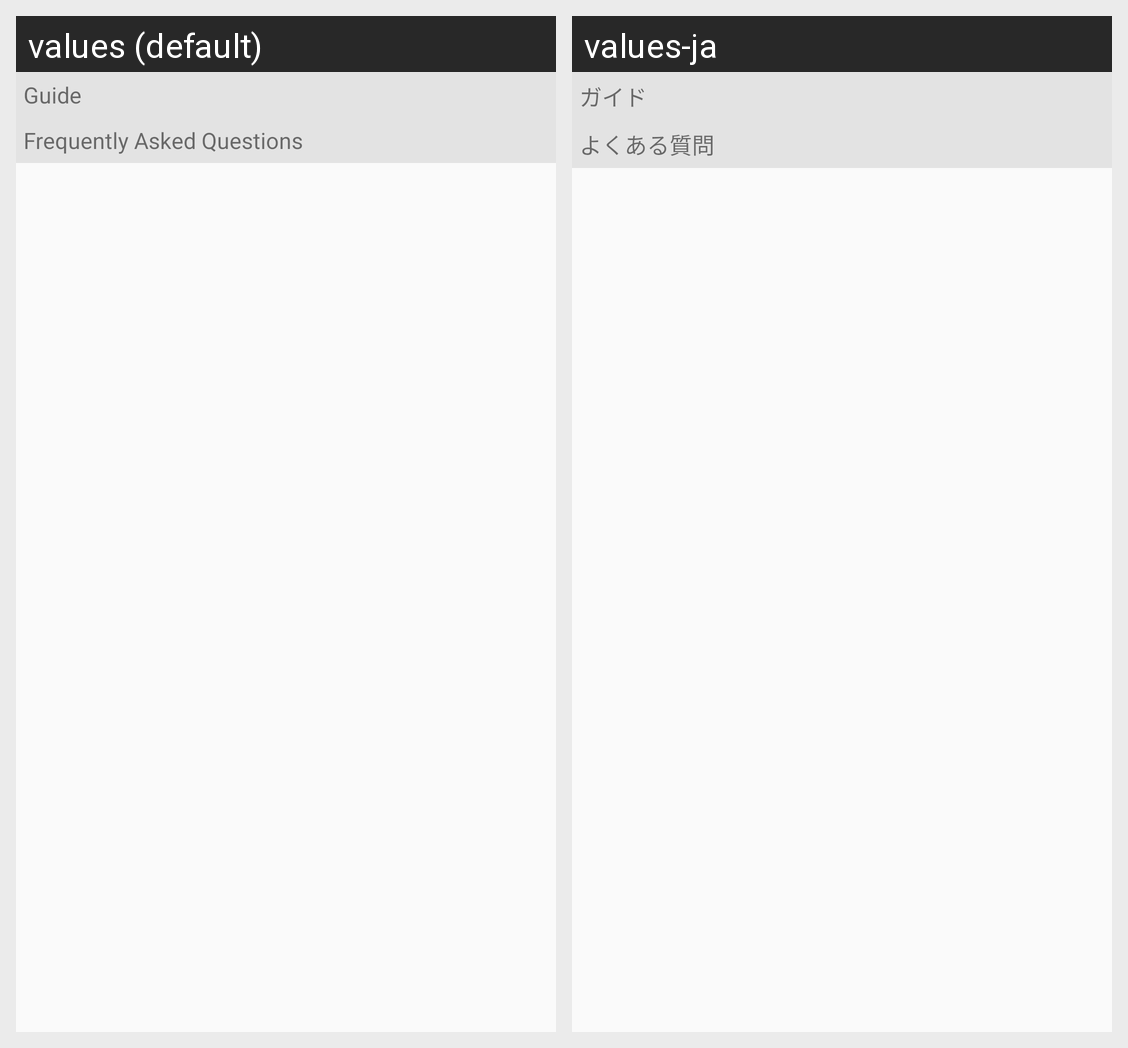

The same Android screen rendered under two of its app's locales, left to right. List the strings drawn on it with the default value and each locale's translation.
Android screen res/layout/activity_help.xml rendered under 2 locales, left to right: values (default), values-ja. Device: Nexus 5 (rendered at 1080×1920; each locale shown at half size, 540×960, under a caption strip naming it); theme AppTheme.
Strings drawn on this screen, with the default value and each locale's value (text and hints the layout hard-codes, and strings that could not be matched under every locale, appear in the picture but are not listed):

help_a_label_guide
  values: Guide
  values-ja: ガイド

help_a_label_question
  values: Frequently Asked Questions
  values-ja: よくある質問
